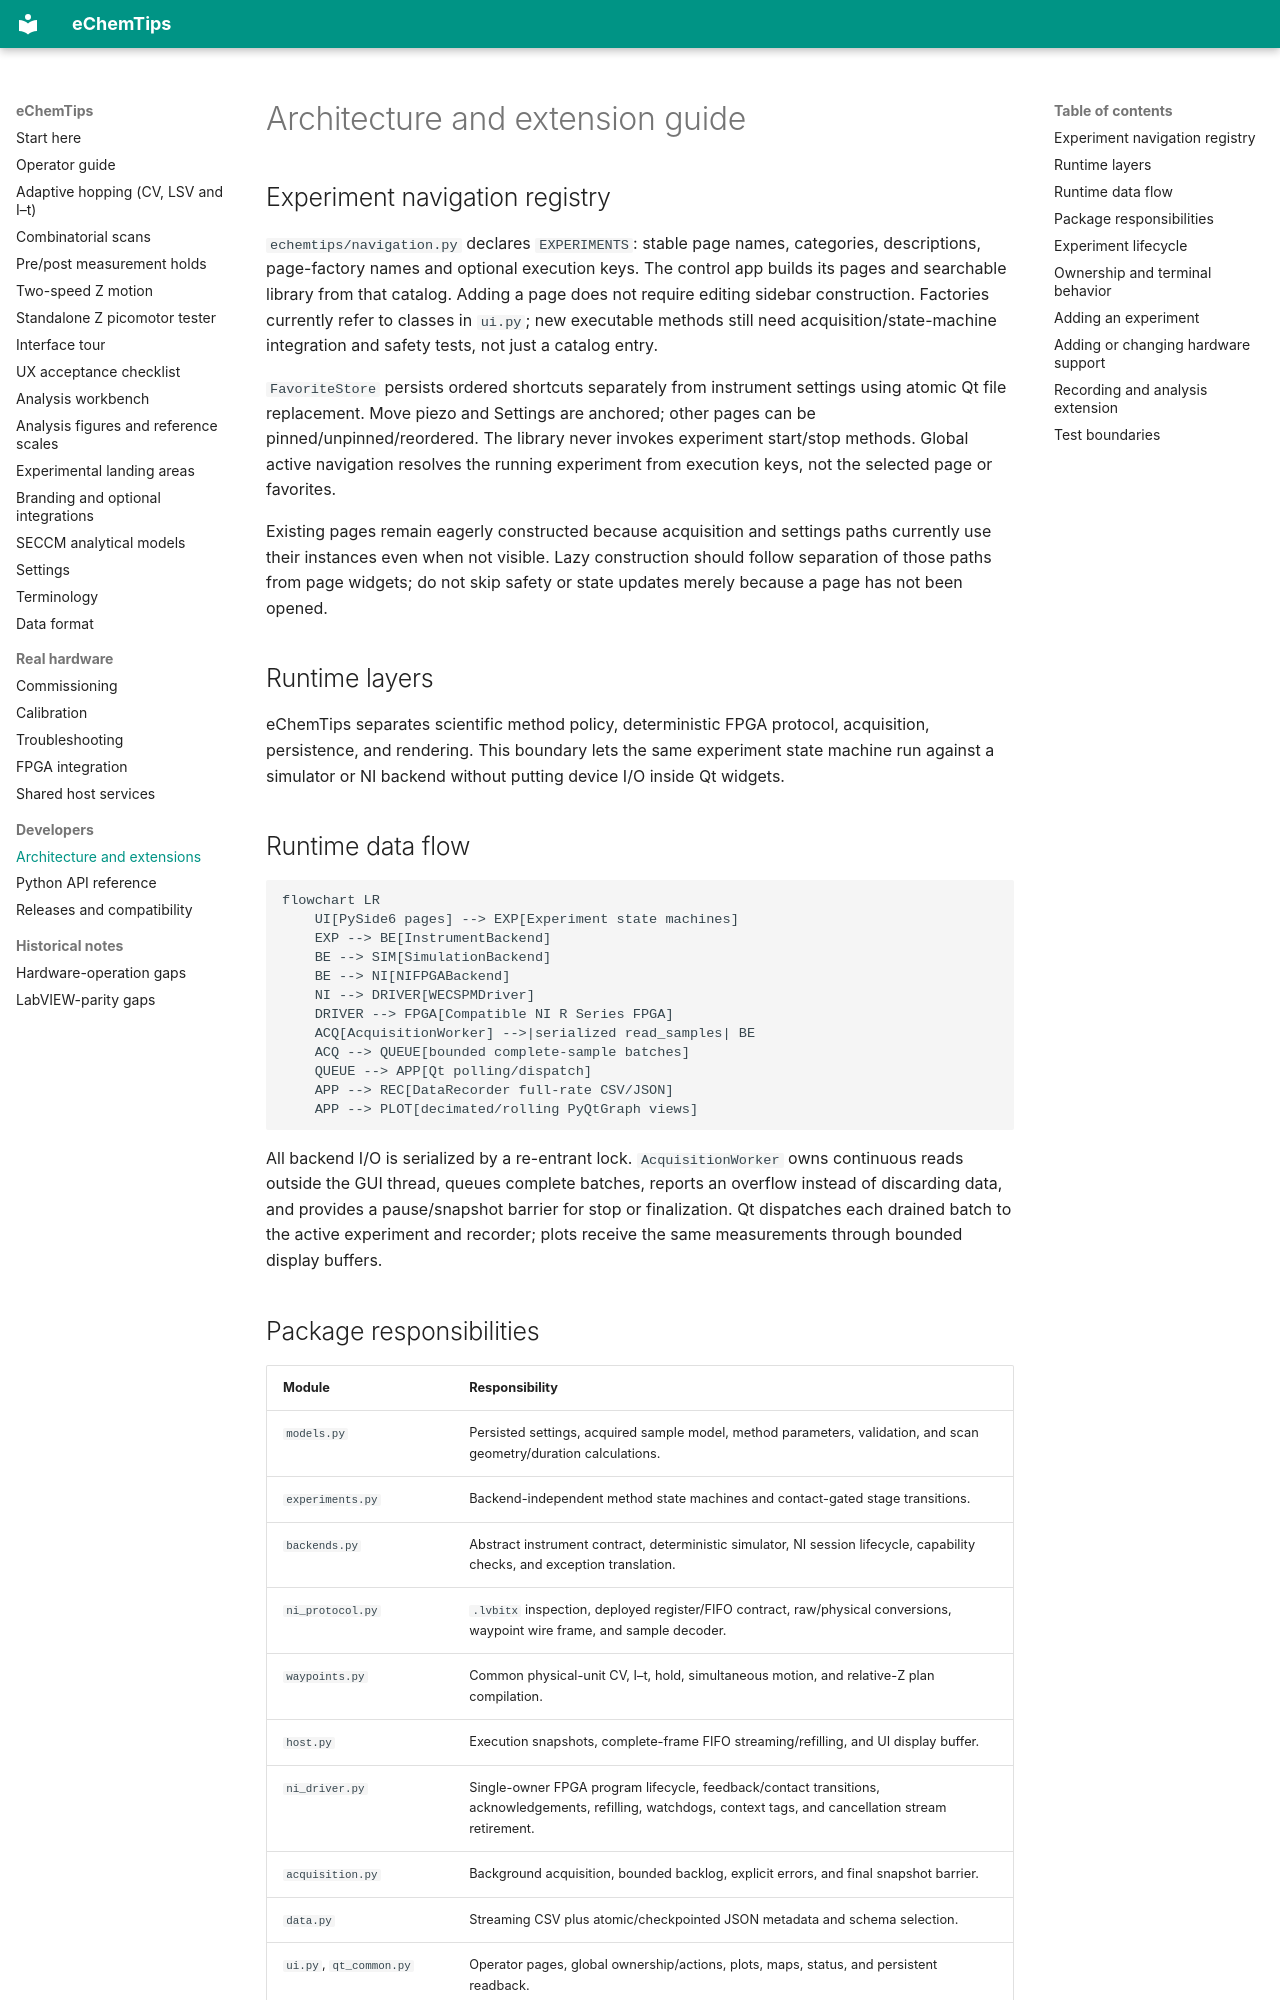

repository: yerga/echemtips · page: ARCHITECTURE/index.html · generator: mkdocs

# Architecture and extension guide

## Experiment navigation registry

`echemtips/navigation.py` declares `EXPERIMENTS`: stable page names, categories,
descriptions, page-factory names and optional execution keys. The control app
builds its pages and searchable library from that catalog. Adding a page does
not require editing sidebar construction. Factories currently refer to classes
in `ui.py`; new executable methods still need acquisition/state-machine
integration and safety tests, not just a catalog entry.

`FavoriteStore` persists ordered shortcuts separately from instrument settings
using atomic Qt file replacement. Move piezo and Settings are anchored; other
pages can be pinned/unpinned/reordered. The library never invokes experiment
start/stop methods. Global active navigation resolves the running experiment
from execution keys, not the selected page or favorites.

Existing pages remain eagerly constructed because acquisition and settings
paths currently use their instances even when not visible. Lazy construction
should follow separation of those paths from page widgets; do not skip safety
or state updates merely because a page has not been opened.

## Runtime layers

eChemTips separates scientific method policy, deterministic FPGA protocol,
acquisition, persistence, and rendering. This boundary lets the same experiment
state machine run against a simulator or NI backend without putting device I/O
inside Qt widgets.

## Runtime data flow

```mermaid
flowchart LR
    UI[PySide6 pages] --> EXP[Experiment state machines]
    EXP --> BE[InstrumentBackend]
    BE --> SIM[SimulationBackend]
    BE --> NI[NIFPGABackend]
    NI --> DRIVER[WECSPMDriver]
    DRIVER --> FPGA[Compatible NI R Series FPGA]
    ACQ[AcquisitionWorker] -->|serialized read_samples| BE
    ACQ --> QUEUE[bounded complete-sample batches]
    QUEUE --> APP[Qt polling/dispatch]
    APP --> REC[DataRecorder full-rate CSV/JSON]
    APP --> PLOT[decimated/rolling PyQtGraph views]
```

All backend I/O is serialized by a re-entrant lock. `AcquisitionWorker` owns
continuous reads outside the GUI thread, queues complete batches, reports an
overflow instead of discarding data, and provides a pause/snapshot barrier for
stop or finalization. Qt dispatches each drained batch to the active experiment
and recorder; plots receive the same measurements through bounded display
buffers.
